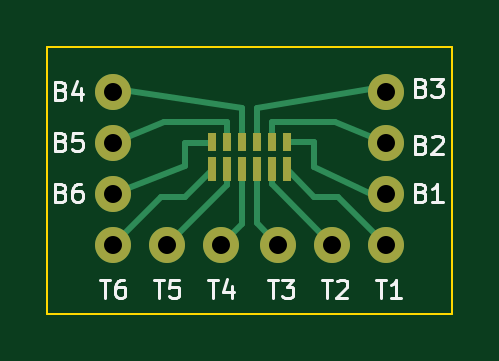
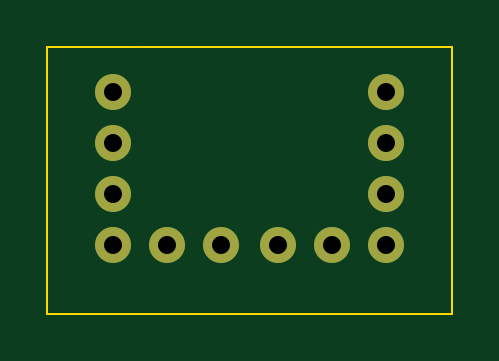
Circuit board: 7 layer files. Board 17.1 x 11.3 mm.
- bottom_copper: EphysCommPCB-B.Cu.gbr (633 bytes)
- bottom_mask: EphysCommPCB-B.Mask.gbr (627 bytes)
- outline: EphysCommPCB-Edge.Cuts.gbr (651 bytes)
- top_copper: EphysCommPCB-F.Cu.gbr (3791 bytes)
- top_mask: EphysCommPCB-F.Mask.gbr (1005 bytes)
- top_silk: EphysCommPCB-F.SilkS.gbr (13398 bytes)
- drill: EphysCommPCB.drl (209 bytes)

=== bottom_copper: EphysCommPCB-B.Cu.gbr ===
G04 #@! TF.FileFunction,Copper,L2,Bot,Signal*
%FSLAX46Y46*%
G04 Gerber Fmt 4.6, Leading zero omitted, Abs format (unit mm)*
G04 Created by KiCad (PCBNEW 4.0.2-stable) date Friday, July 22, 2016 'PMt' 02:11:42 PM*
%MOMM*%
G01*
G04 APERTURE LIST*
%ADD10C,0.100000*%
%ADD11C,1.524000*%
G04 APERTURE END LIST*
D10*
D11*
X141986000Y-108204000D03*
X153543000Y-108204000D03*
X153543000Y-110363000D03*
X153543000Y-106045000D03*
X151257000Y-110363000D03*
X153543000Y-103886000D03*
X148971000Y-110363000D03*
X141986000Y-103886000D03*
X146558000Y-110363000D03*
X141986000Y-106045000D03*
X144272000Y-110363000D03*
X141986000Y-110363000D03*
M02*

=== bottom_mask: EphysCommPCB-B.Mask.gbr ===
G04 #@! TF.FileFunction,Soldermask,Bot*
%FSLAX46Y46*%
G04 Gerber Fmt 4.6, Leading zero omitted, Abs format (unit mm)*
G04 Created by KiCad (PCBNEW 4.0.2-stable) date Friday, July 22, 2016 'PMt' 02:11:42 PM*
%MOMM*%
G01*
G04 APERTURE LIST*
%ADD10C,0.100000*%
%ADD11C,1.524000*%
G04 APERTURE END LIST*
D10*
D11*
X141986000Y-108204000D03*
X153543000Y-108204000D03*
X153543000Y-110363000D03*
X153543000Y-106045000D03*
X151257000Y-110363000D03*
X153543000Y-103886000D03*
X148971000Y-110363000D03*
X141986000Y-103886000D03*
X146558000Y-110363000D03*
X141986000Y-106045000D03*
X144272000Y-110363000D03*
X141986000Y-110363000D03*
M02*

=== outline: EphysCommPCB-Edge.Cuts.gbr ===
G04 #@! TF.FileFunction,Profile,NP*
%FSLAX46Y46*%
G04 Gerber Fmt 4.6, Leading zero omitted, Abs format (unit mm)*
G04 Created by KiCad (PCBNEW 4.0.2-stable) date Friday, July 22, 2016 'PMt' 02:11:42 PM*
%MOMM*%
G01*
G04 APERTURE LIST*
%ADD10C,0.100000*%
G04 APERTURE END LIST*
D10*
X156337000Y-113284000D02*
X155194000Y-113284000D01*
X156337000Y-101981000D02*
X156337000Y-113284000D01*
X152527000Y-101981000D02*
X156337000Y-101981000D01*
X139192000Y-113284000D02*
X155194000Y-113284000D01*
X139192000Y-101981000D02*
X139192000Y-113284000D01*
X143002000Y-101981000D02*
X139192000Y-101981000D01*
X143000000Y-101981000D02*
X152500000Y-101981000D01*
M02*

=== top_copper: EphysCommPCB-F.Cu.gbr ===
G04 #@! TF.FileFunction,Copper,L1,Top,Signal*
%FSLAX46Y46*%
G04 Gerber Fmt 4.6, Leading zero omitted, Abs format (unit mm)*
G04 Created by KiCad (PCBNEW 4.0.2-stable) date Friday, July 22, 2016 'PMt' 02:11:42 PM*
%MOMM*%
G01*
G04 APERTURE LIST*
%ADD10C,0.100000*%
%ADD11R,0.381000X0.762000*%
%ADD12R,0.381000X1.016000*%
%ADD13C,1.524000*%
%ADD14C,0.250000*%
G04 APERTURE END LIST*
D10*
D11*
X149337500Y-106019600D03*
X148702500Y-106019600D03*
X148067500Y-106019600D03*
X147432500Y-106019600D03*
X146797500Y-106019600D03*
X146162500Y-106019600D03*
D12*
X149337500Y-107162600D03*
X148702500Y-107162600D03*
X148067500Y-107162600D03*
X147432500Y-107162600D03*
X146797500Y-107162600D03*
X146162500Y-107162600D03*
D13*
X141986000Y-108204000D03*
X153543000Y-108204000D03*
X153543000Y-110363000D03*
X153543000Y-106045000D03*
X151257000Y-110363000D03*
X153543000Y-103886000D03*
X148971000Y-110363000D03*
X141986000Y-103886000D03*
X146558000Y-110363000D03*
X141986000Y-106045000D03*
X144272000Y-110363000D03*
X141986000Y-110363000D03*
D14*
X149337500Y-106019600D02*
X150469600Y-106019600D01*
X150495000Y-107061000D02*
X152908000Y-108204000D01*
X150495000Y-106045000D02*
X150495000Y-107061000D01*
X150469600Y-106019600D02*
X150495000Y-106045000D01*
X152908000Y-108204000D02*
X153543000Y-108204000D01*
X149337500Y-106019600D02*
X149362900Y-106045000D01*
X150495000Y-105156000D02*
X151384000Y-105156000D01*
X148717000Y-106005100D02*
X148717000Y-105156000D01*
X148717000Y-105156000D02*
X150495000Y-105156000D01*
X151384000Y-105156000D02*
X153543000Y-106045000D01*
X148702500Y-106019600D02*
X148717000Y-106005100D01*
X148067500Y-106019600D02*
X148082000Y-106005100D01*
X148082000Y-106005100D02*
X148082000Y-104584500D01*
X148082000Y-104584500D02*
X153337500Y-103680500D01*
X153337500Y-103680500D02*
X153543000Y-103886000D01*
X147432500Y-106019600D02*
X147447000Y-106005100D01*
X147447000Y-106005100D02*
X147447000Y-104584500D01*
X147447000Y-104584500D02*
X142091500Y-103780500D01*
X142091500Y-103780500D02*
X141986000Y-103886000D01*
X145034000Y-105156000D02*
X144145000Y-105156000D01*
X146367500Y-105156000D02*
X145034000Y-105156000D01*
X146812000Y-105156000D02*
X146367500Y-105156000D01*
X146812000Y-105219500D02*
X146812000Y-105156000D01*
X146812000Y-106005100D02*
X146812000Y-105219500D01*
X144145000Y-105156000D02*
X141986000Y-106045000D01*
X146797500Y-106019600D02*
X146812000Y-106005100D01*
X141988000Y-106043000D02*
X141986000Y-106045000D01*
X146162500Y-106019600D02*
X146137100Y-106045000D01*
X146137100Y-106045000D02*
X145034000Y-106045000D01*
X145034000Y-106045000D02*
X145034000Y-107026000D01*
X145034000Y-107026000D02*
X141986000Y-108204000D01*
X149337500Y-107162600D02*
X149337500Y-107173500D01*
X149337500Y-107173500D02*
X150495000Y-108331000D01*
X150495000Y-108331000D02*
X151511000Y-108331000D01*
X151511000Y-108331000D02*
X153543000Y-110363000D01*
X148702500Y-107162600D02*
X148702500Y-107808500D01*
X148702500Y-107808500D02*
X151257000Y-110363000D01*
X148702500Y-107162600D02*
X148717000Y-107177100D01*
X148067500Y-107162600D02*
X148067500Y-109459500D01*
X148067500Y-109459500D02*
X148971000Y-110363000D01*
X148067500Y-107162600D02*
X148082000Y-107177100D01*
X148783000Y-110175000D02*
X148971000Y-110363000D01*
X147432500Y-107162600D02*
X147432500Y-109488500D01*
X147432500Y-109488500D02*
X146558000Y-110363000D01*
X147432500Y-107162600D02*
X147447000Y-107177100D01*
X146735000Y-110186000D02*
X146558000Y-110363000D01*
X146797500Y-107162600D02*
X146797500Y-107837500D01*
X146797500Y-107837500D02*
X144272000Y-110363000D01*
X146797500Y-107162600D02*
X146812000Y-107177100D01*
X146162500Y-107162600D02*
X146162500Y-107202500D01*
X146162500Y-107202500D02*
X145034000Y-108331000D01*
X145034000Y-108331000D02*
X144018000Y-108331000D01*
X144018000Y-108331000D02*
X141986000Y-110363000D01*
M02*

=== top_mask: EphysCommPCB-F.Mask.gbr ===
G04 #@! TF.FileFunction,Soldermask,Top*
%FSLAX46Y46*%
G04 Gerber Fmt 4.6, Leading zero omitted, Abs format (unit mm)*
G04 Created by KiCad (PCBNEW 4.0.2-stable) date Friday, July 22, 2016 'PMt' 02:11:42 PM*
%MOMM*%
G01*
G04 APERTURE LIST*
%ADD10C,0.100000*%
%ADD11R,0.381000X0.762000*%
%ADD12R,0.381000X1.016000*%
%ADD13C,1.524000*%
G04 APERTURE END LIST*
D10*
D11*
X149337500Y-106019600D03*
X148702500Y-106019600D03*
X148067500Y-106019600D03*
X147432500Y-106019600D03*
X146797500Y-106019600D03*
X146162500Y-106019600D03*
D12*
X149337500Y-107162600D03*
X148702500Y-107162600D03*
X148067500Y-107162600D03*
X147432500Y-107162600D03*
X146797500Y-107162600D03*
X146162500Y-107162600D03*
D13*
X141986000Y-108204000D03*
X153543000Y-108204000D03*
X153543000Y-110363000D03*
X153543000Y-106045000D03*
X151257000Y-110363000D03*
X153543000Y-103886000D03*
X148971000Y-110363000D03*
X141986000Y-103886000D03*
X146558000Y-110363000D03*
X141986000Y-106045000D03*
X144272000Y-110363000D03*
X141986000Y-110363000D03*
M02*

=== top_silk: EphysCommPCB-F.SilkS.gbr (13398 bytes, source omitted) ===
=== drill: EphysCommPCB.drl ===
M48
INCH,TZ
T1C0.030
%
G90
G05
T1
X55900Y-40900
X55900Y-41750
X55900Y-42600
X55900Y-43450
X56800Y-43450
X57700Y-43450
X58650Y-43450
X59550Y-43450
X60450Y-40900
X60450Y-41750
X60450Y-42600
X60450Y-43450
T0
M30

